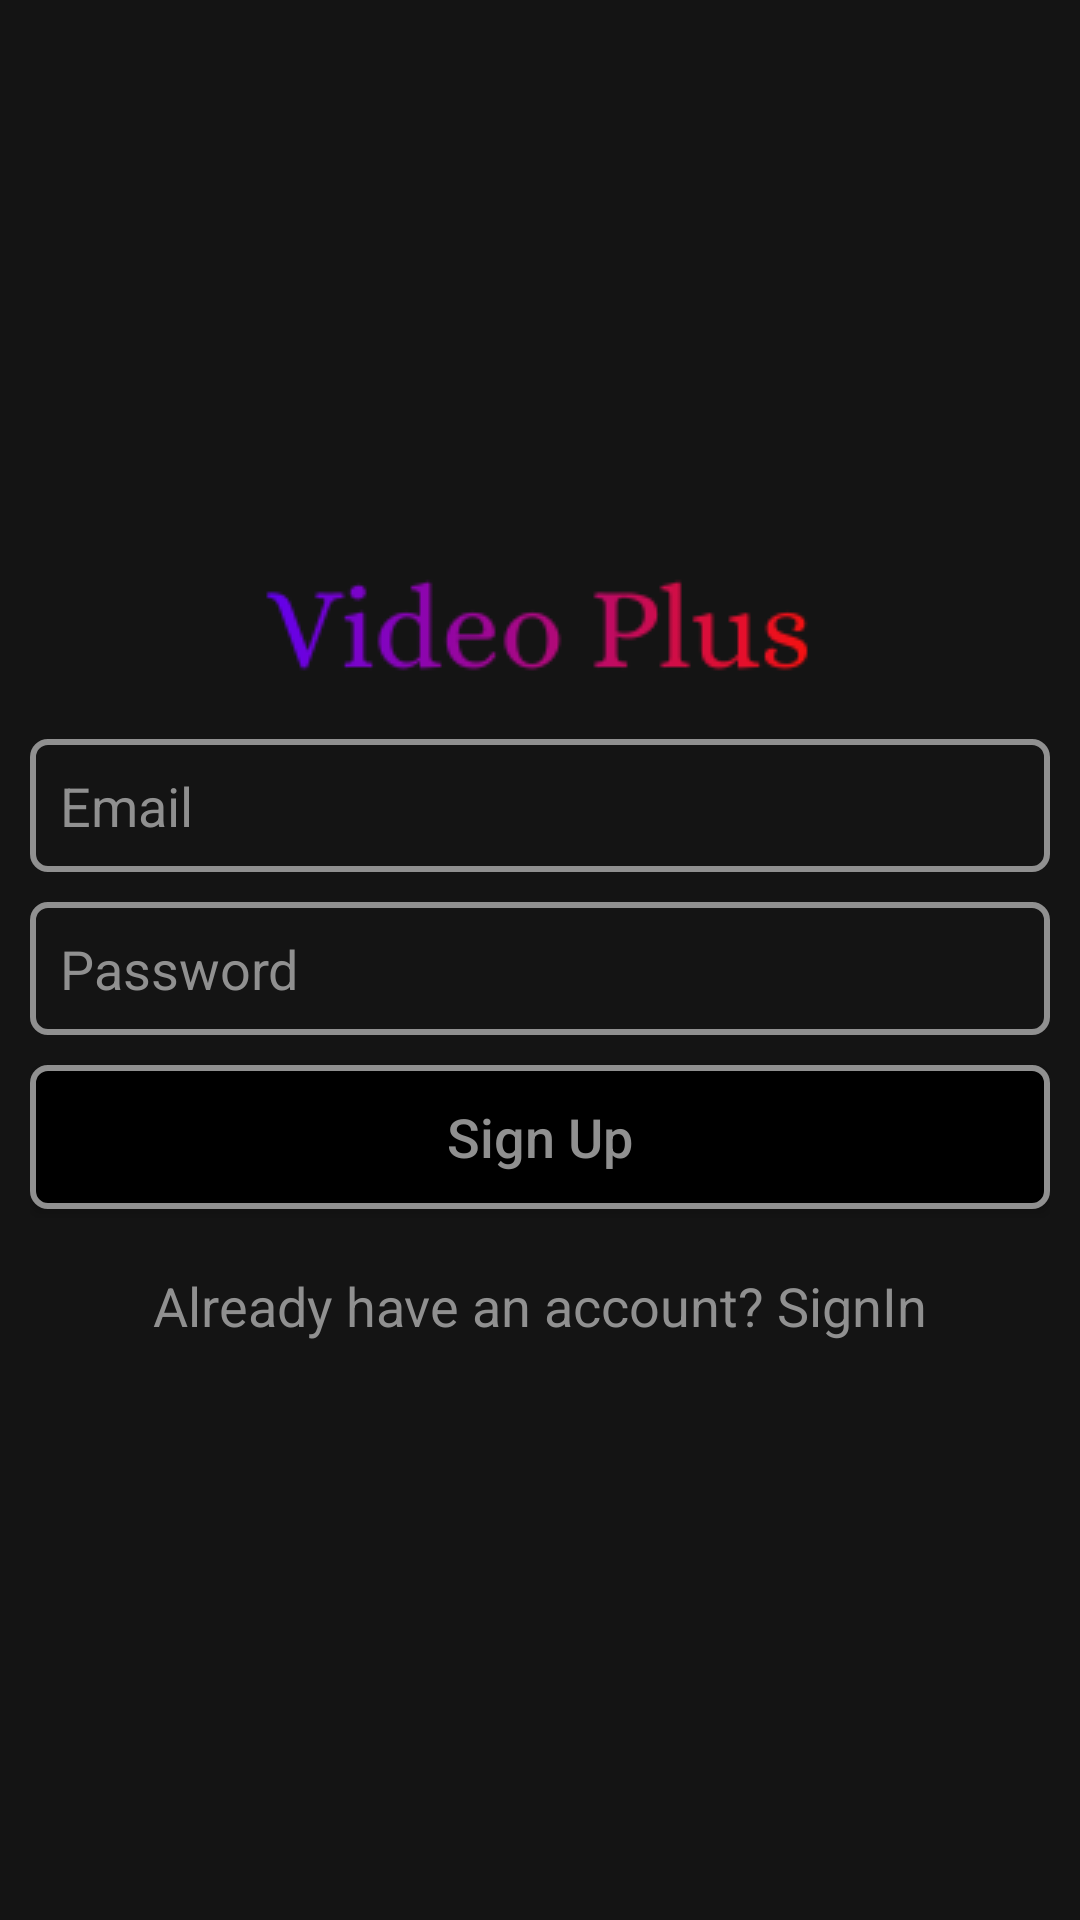

Android layout source for this screen:
<!-- AndroidManifest.xml: application theme AppTheme -->
<!-- res/layout/activity_sign_up.xml -->
<?xml version="1.0" encoding="utf-8"?>
<androidx.constraintlayout.widget.ConstraintLayout xmlns:android="http://schemas.android.com/apk/res/android"
    xmlns:app="http://schemas.android.com/apk/res-auto"
    xmlns:tools="http://schemas.android.com/tools"
    android:layout_width="match_parent"
    android:layout_height="match_parent"
    android:padding="10dp"
    android:background="@color/colorPrimary"
    tools:context=".SignUpActivity">

    <LinearLayout
        android:id="@+id/linearLayout"
        android:layout_width="match_parent"
        android:layout_height="match_parent"
        android:gravity="center"
        android:orientation="vertical"
        app:layout_constraintBottom_toBottomOf="parent"
        app:layout_constraintEnd_toEndOf="parent"
        app:layout_constraintStart_toStartOf="parent"
        app:layout_constraintTop_toTopOf="parent">

        <ImageView
            android:layout_width="wrap_content"
            android:layout_height="wrap_content"
            android:src="@drawable/logo" />

        <EditText
            android:id="@+id/email_signUp"
            android:layout_width="match_parent"
            android:layout_height="wrap_content"
            android:layout_marginTop="20dp"
            android:background="@drawable/edittext_background"
            android:hint="@string/email"
            android:inputType="textEmailAddress"
            android:padding="10dp"
            android:textColor="@color/colorGrey"
            android:textColorHint="@color/colorGrey"
            android:textSize="18sp" />

        <EditText
            android:id="@+id/password_signUp"
            android:layout_width="match_parent"
            android:layout_height="wrap_content"
            android:layout_marginTop="10dp"
            android:background="@drawable/edittext_background"
            android:hint="@string/password"
            android:inputType="textPassword"
            android:padding="10dp"
            android:textColor="@color/colorGrey"
            android:textColorHint="@color/colorGrey"
            android:textSize="18sp" />

        <Button
            android:id="@+id/button_signUp"
            android:layout_width="match_parent"
            android:layout_height="wrap_content"
            android:layout_marginTop="10dp"
            android:background="@drawable/button_background"
            android:text="@string/sign_up"
            android:textAllCaps="false"
            android:textColor="@color/colorGrey"
            android:textSize="18sp" />

        <TextView
            android:id="@+id/alreadyAccount_signUp"
            android:layout_width="wrap_content"
            android:layout_height="wrap_content"
            android:textColor="@color/colorGrey"
            android:textSize="18sp"
            android:layout_marginTop="20dp"
            android:text="@string/already_have_an_account_signin" />

    </LinearLayout>

</androidx.constraintlayout.widget.ConstraintLayout>
<!-- resources referenced by this layout -->
<resources>
  <color name="colorGrey">#909090</color>
  <color name="colorPrimary">#141414</color>
  <!-- drawable button_background (drawable) -->
  <?xml version="1.0" encoding="utf-8"?>
  <shape xmlns:android="http://schemas.android.com/apk/res/android"
      android:shape="rectangle">
      <solid android:color="@color/colorPrimaryDark" />
      <stroke
          android:width="2dp"
          android:color="@color/colorGrey"/>
      <corners android:radius="5dp" />
  </shape>
  <!-- drawable edittext_background (drawable) -->
  <?xml version="1.0" encoding="utf-8"?>
  <shape xmlns:android="http://schemas.android.com/apk/res/android"
      android:shape="rectangle" >
  
      <solid android:color="@color/colorPrimary"/>
  
      <stroke
          android:width="2dp"
          android:color="@color/colorGrey"/>
  
      <corners android:radius="5dp" />
  
  </shape>
  <!-- drawable logo: png bitmap (drawable, 5233 bytes) -->
  <string name="already_have_an_account_signin">Already have an account? SignIn</string>
  <string name="email">Email</string>
  <string name="password">Password</string>
  <string name="sign_up">Sign Up</string>
  <style name="AppTheme" parent="Theme.AppCompat.NoActionBar">
          
          <item name="colorPrimary">@color/colorPrimary</item>
          <item name="colorPrimaryDark">@color/colorPrimaryDark</item>
          <item name="colorAccent">@color/colorAccent</item>
      </style>
  <color name="colorPrimaryDark">#000000</color>
  <color name="colorAccent">#6200EE</color>
</resources>
